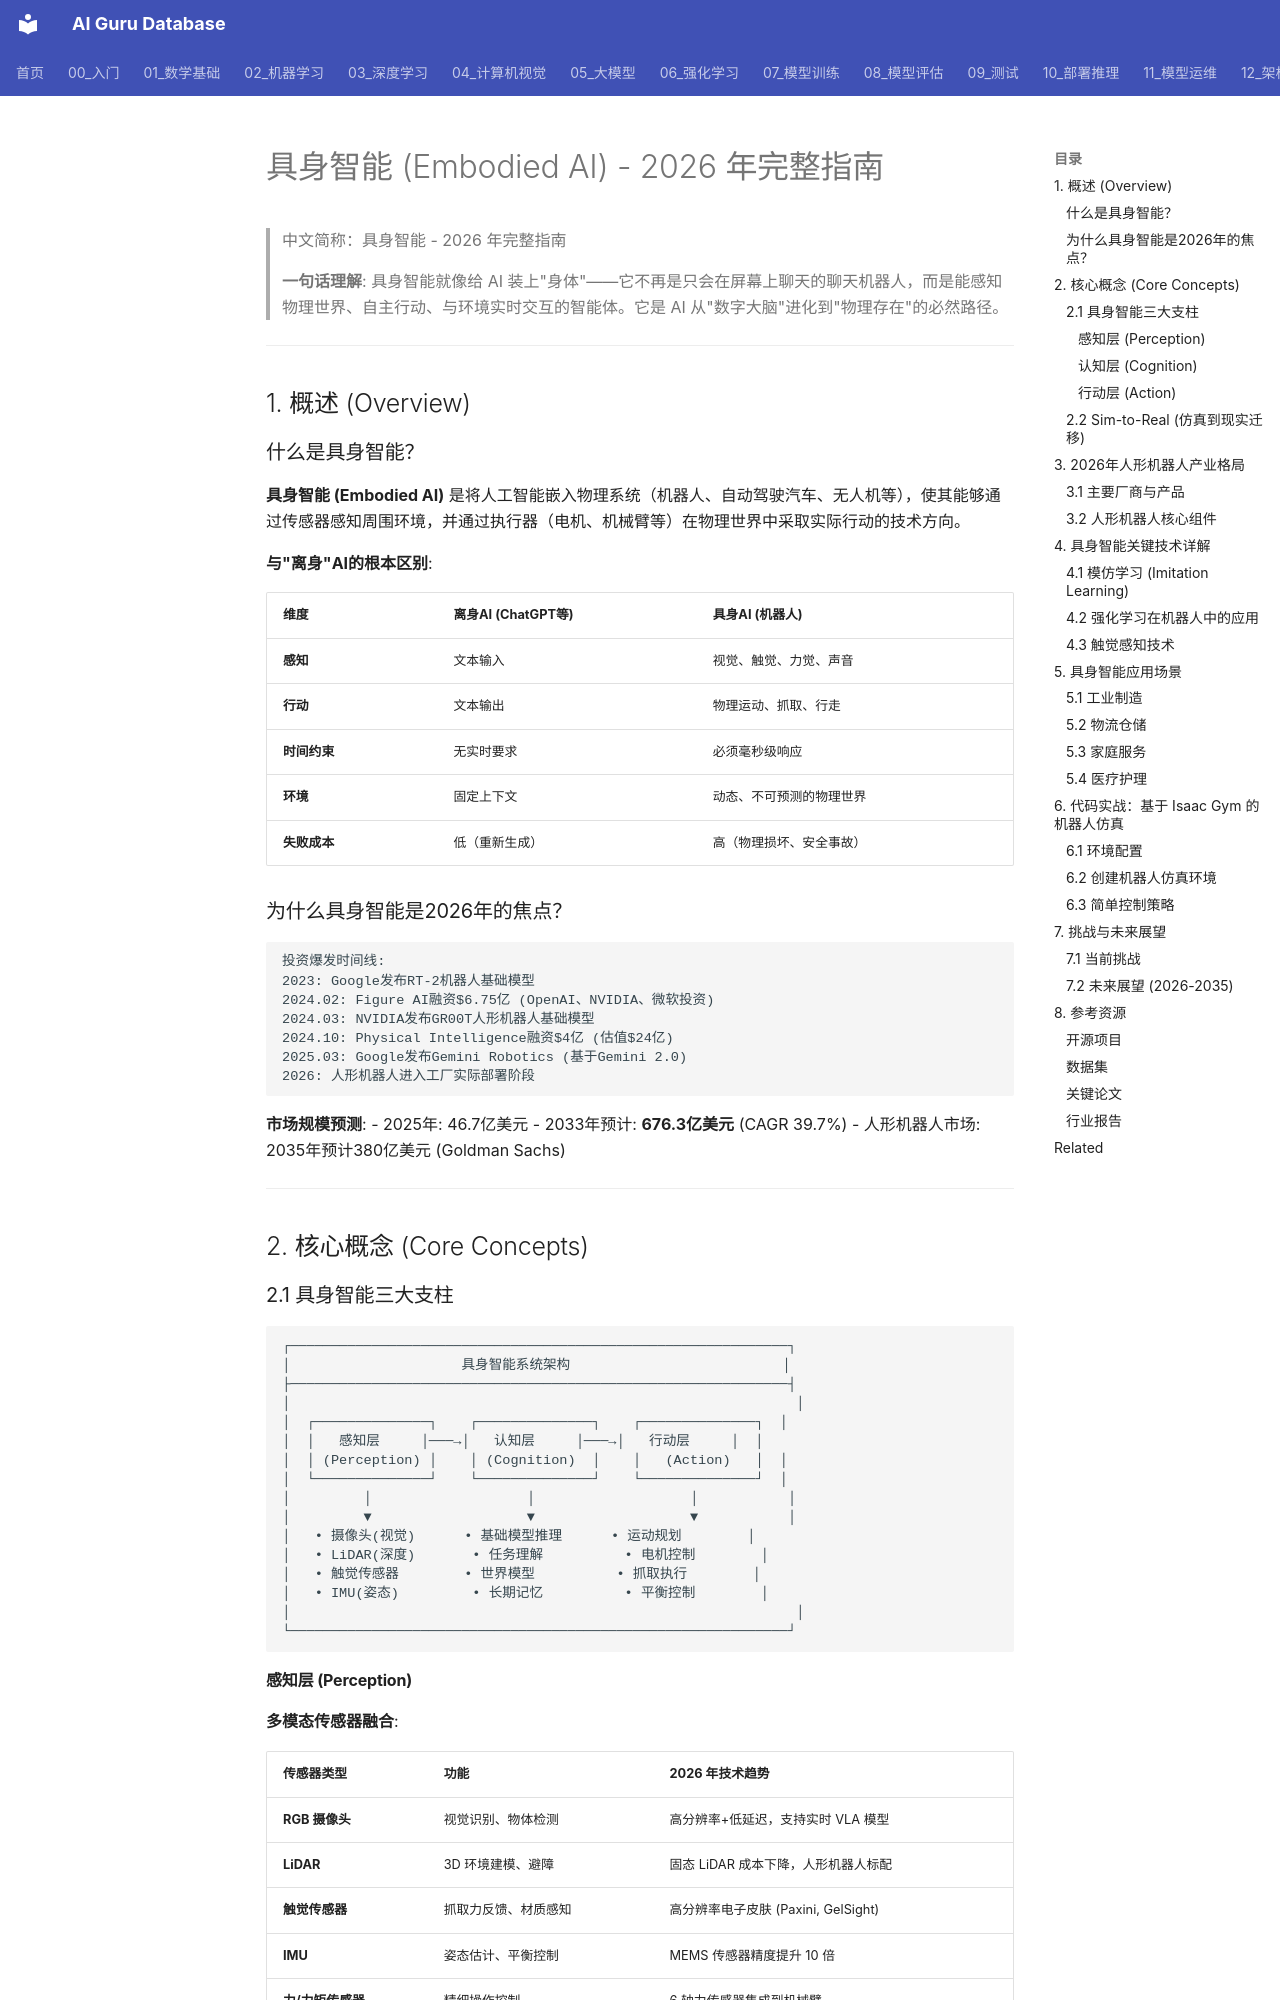

repository: ai-guru-global/ai-guru-database · page: 06_强化学习/05_机器人与具身智能/01_Embodied_AI_2026/index.html · generator: mkdocs

---
title: '具身智能 (Embodied AI) - 2026年完整指南'
category: '06-reinforcement-learning-robotics-embodied-ai'
tags: ["reinforcement-learning", "agent", "mdp"]
summary: '> **一句话理解**: 具身智能就像给AI装上"身体"——它不再是只会在屏幕上聊天的聊天机器人，而是能感知物理世界、自主行动、与环境实时交互的智能体。它是AI从"数字大脑"进化到"物理存在"的必然路径。'
created: '2026-05-31'
updated: '2026-05-31'
tier: supporting
aliases:
  - "Embodied Ai 2026"
  - "Embodied AI 2026"
  - Embodied_AI_2026
sources: []

name_zh: "具身智能 - 2026年完整指南"
---
# 具身智能 (Embodied AI) - 2026 年完整指南

> 中文简称：具身智能 - 2026 年完整指南

> **一句话理解**: 具身智能就像给 AI 装上"身体"——它不再是只会在屏幕上聊天的聊天机器人，而是能感知物理世界、自主行动、与环境实时交互的智能体。它是 AI 从"数字大脑"进化到"物理存在"的必然路径。

---

## 1. 概述 (Overview)

### 什么是具身智能？

**具身智能 (Embodied AI)** 是将人工智能嵌入物理系统（机器人、自动驾驶汽车、无人机等），使其能够通过传感器感知周围环境，并通过执行器（电机、机械臂等）在物理世界中采取实际行动的技术方向。

**与"离身"AI的根本区别**:

| 维度 | 离身AI (ChatGPT等) | 具身AI (机器人) |
|------|-------------------|----------------|
| **感知** | 文本输入 | 视觉、触觉、力觉、声音 |
| **行动** | 文本输出 | 物理运动、抓取、行走 |
| **时间约束** | 无实时要求 | 必须毫秒级响应 |
| **环境** | 固定上下文 | 动态、不可预测的物理世界 |
| **失败成本** | 低（重新生成） | 高（物理损坏、安全事故） |

### 为什么具身智能是2026年的焦点？

```
投资爆发时间线:
2023: Google发布RT-2机器人基础模型
2024.02: Figure AI融资$6.75亿 (OpenAI、NVIDIA、微软投资)
2024.03: NVIDIA发布GR00T人形机器人基础模型
2024.10: Physical Intelligence融资$4亿 (估值$24亿)
2025.03: Google发布Gemini Robotics (基于Gemini 2.0)
2026: 人形机器人进入工厂实际部署阶段
```

**市场规模预测**:
- 2025年: 46.7亿美元
- 2033年预计: **676.3亿美元** (CAGR 39.7%)
- 人形机器人市场: 2035年预计380亿美元 (Goldman Sachs)

---

## 2. 核心概念 (Core Concepts)
